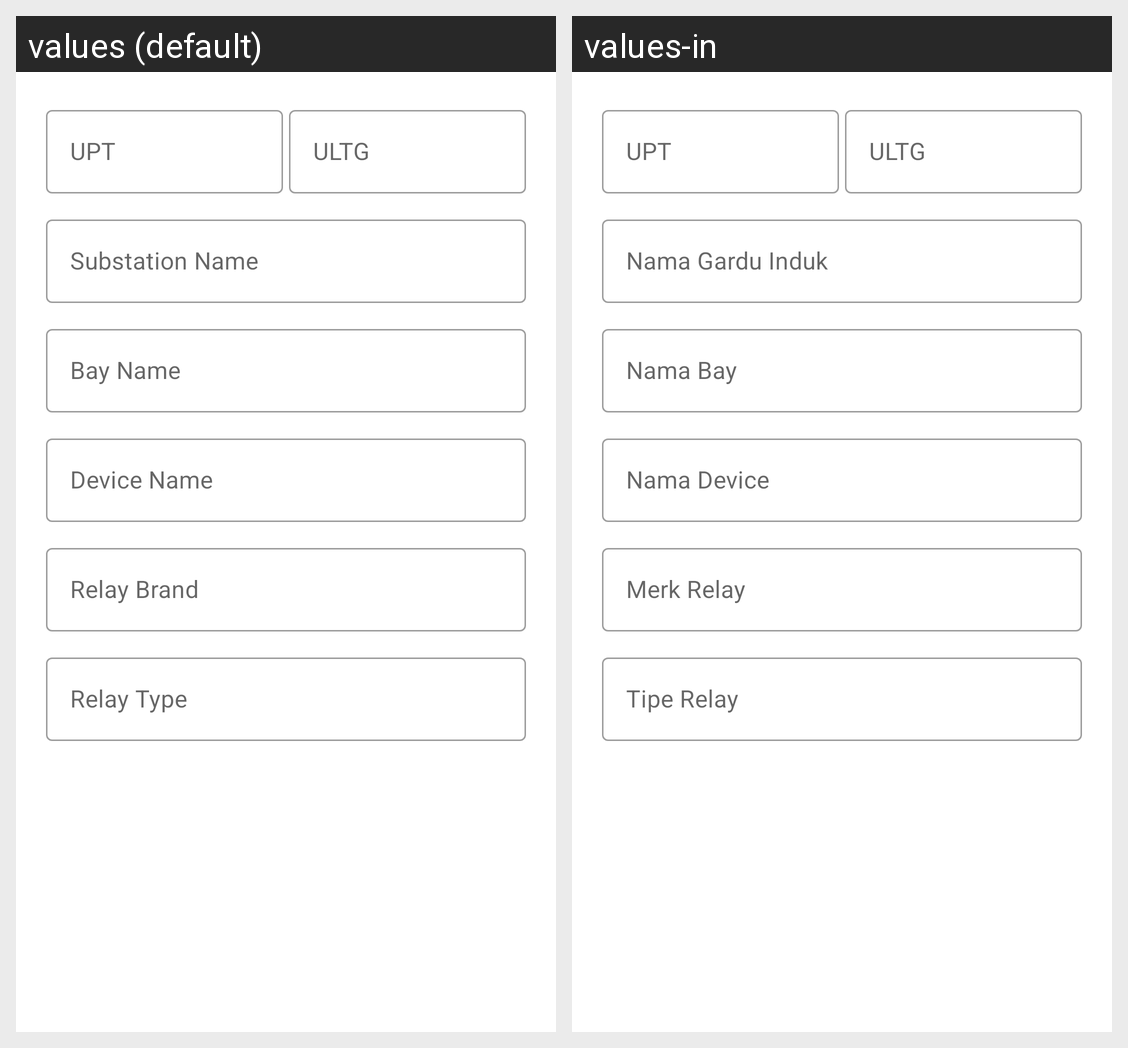

For this localized Android screen grid, give each drawn string resource with its value in every locale shown.
Android screen res/layout/dialog_save_device.xml rendered under 2 locales, left to right: values (default), values-in. Device: Nexus 5 (rendered at 1080×1920; each locale shown at half size, 540×960, under a caption strip naming it); theme Theme.DFRtools.
Strings drawn on this screen, with the default value and each locale's value (text and hints the layout hard-codes, and strings that could not be matched under every locale, appear in the picture but are not listed):

hint_dev_upt
  values: UPT
  values-in: UPT

hint_dev_ultg
  values: ULTG
  values-in: ULTG

hint_dev_gi_name
  values: Substation Name
  values-in: Nama Gardu Induk

hint_dev_bay_name
  values: Bay Name
  values-in: Nama Bay

hint_dev_device_name
  values: Device Name
  values-in: Nama Device

hint_dev_merk
  values: Relay Brand
  values-in: Merk Relay

hint_dev_type
  values: Relay Type
  values-in: Tipe Relay
